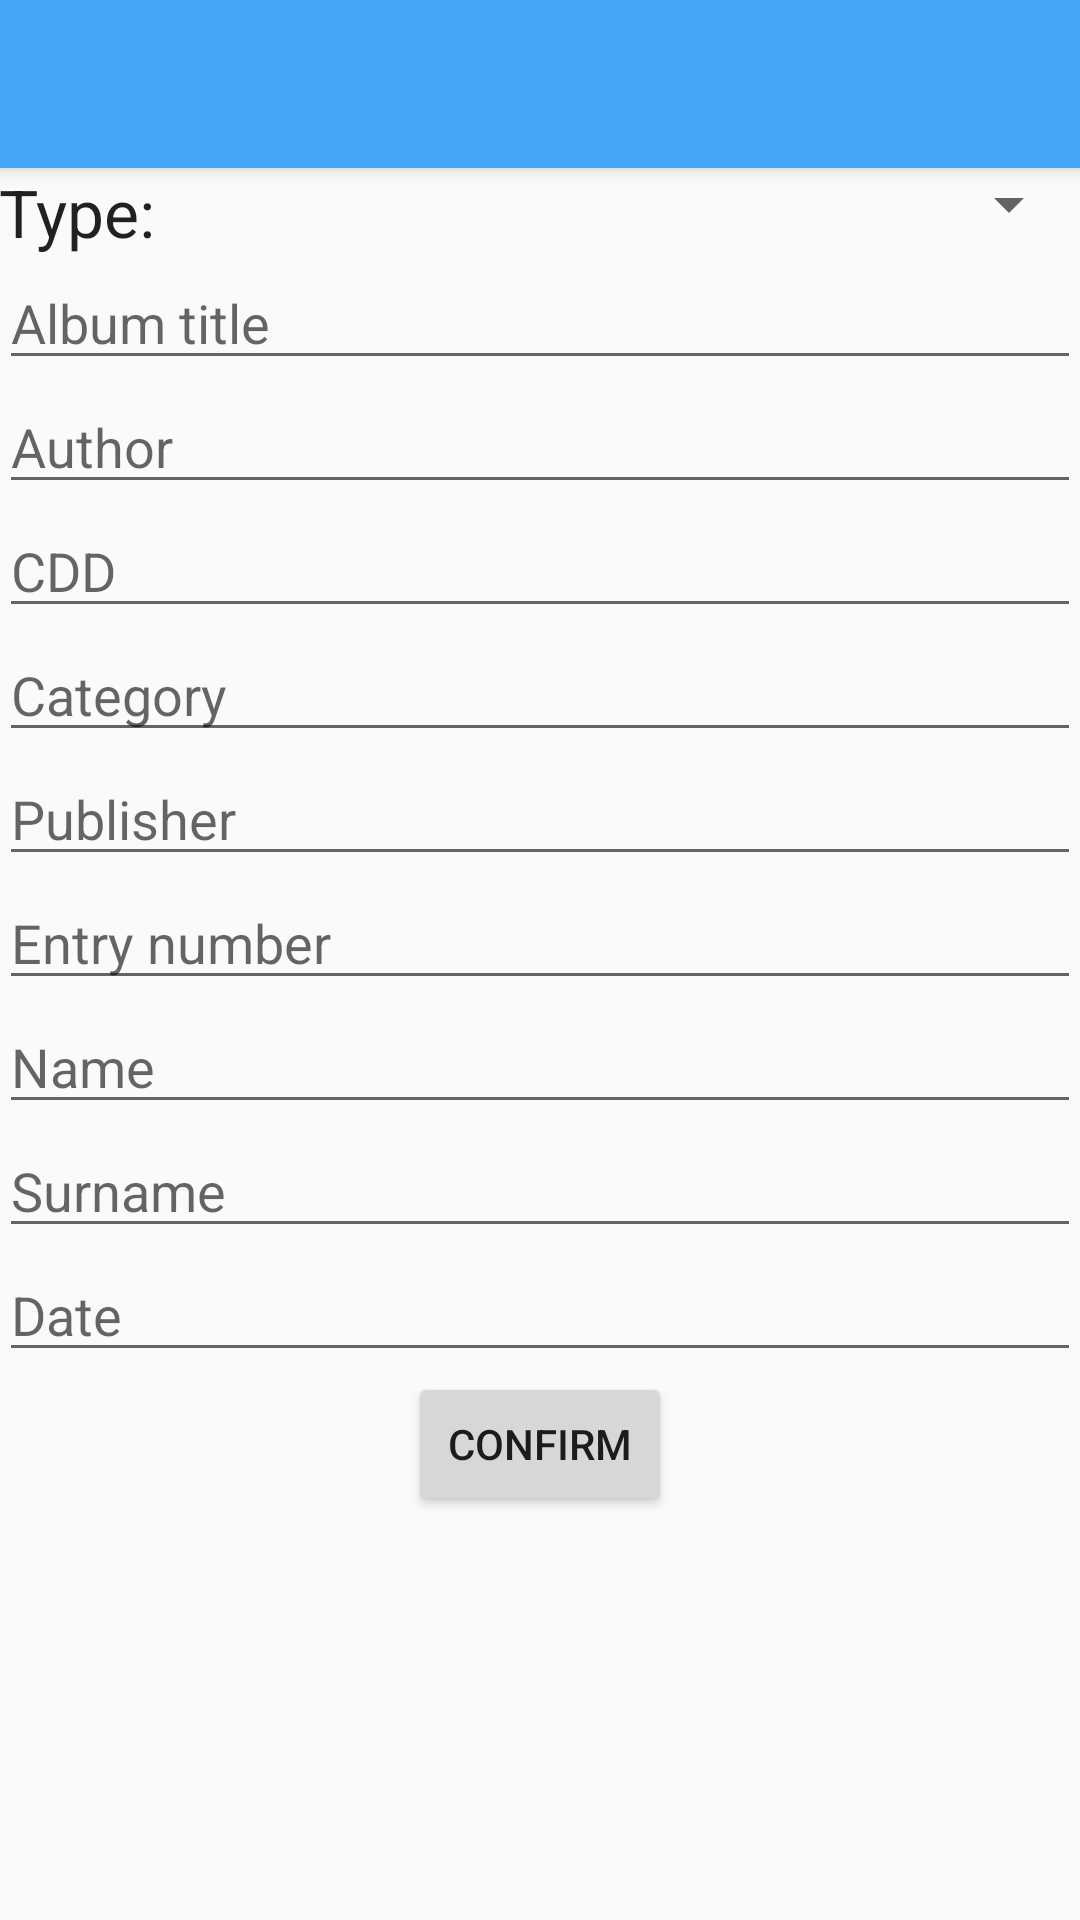

Here is an Android app screen rendered from its layout file. Give the layout XML and the strings, colors and styles it references.
<!-- AndroidManifest.xml: application theme AppTheme -->
<!-- res/layout/activity_add_object.xml -->
<?xml version="1.0" encoding="utf-8"?>
<LinearLayout xmlns:android="http://schemas.android.com/apk/res/android"
    xmlns:app="http://schemas.android.com/apk/res-auto"
    xmlns:tools="http://schemas.android.com/tools"
    android:id="@+id/activity_add_object"
    android:layout_width="match_parent"
    android:layout_height="match_parent"
    android:orientation="vertical"

    tools:context=".activity.admin.AddObjectActivity">
    <include
        android:id="@+id/tool_bar"
        layout="@layout/tool_bar"></include>
    <LinearLayout
        android:orientation="vertical"
        android:layout_width="match_parent"
        android:layout_height="match_parent"
        android:paddingBottom="@dimen/activity_vertical_margin"
        android:paddingLeft="@dimen/activity_horizontal_margin"
        android:paddingRight="@dimen/activity_horizontal_margin"
        android:paddingTop="@dimen/activity_vertical_margin">

        <LinearLayout
            android:orientation="horizontal"
            android:layout_width="match_parent"
            android:layout_height="wrap_content">

            <TextView
                android:text="@string/type"
                android:layout_width="wrap_content"
                android:layout_height="wrap_content"
                android:id="@+id/textView"
                android:textAppearance="@style/TextAppearance.AppCompat.Large"
                android:layout_weight="1"
                android:maxLines="1"/>

            <Spinner
                android:layout_width="wrap_content"
                android:layout_height="wrap_content"
                android:id="@+id/spinner"
                android:layout_weight="2"/>
        </LinearLayout>

        <EditText
            android:layout_width="match_parent"
            android:layout_height="wrap_content"
            android:inputType="textPersonName|textCapSentences"
            android:hint="@string/album_title"
            android:ems="10"
            android:id="@+id/et_title" />

        <EditText
            android:layout_width="match_parent"
            android:layout_height="wrap_content"
            android:inputType="textPersonName|textCapSentences"
            android:hint="@string/author"
            android:ems="10"
            android:id="@+id/et_author" />

        <EditText
            android:layout_width="match_parent"
            android:layout_height="wrap_content"
            android:inputType="text"
            android:hint="@string/cdd"
            android:ems="10"
            android:id="@+id/et_isbn" />

        <EditText
            android:layout_width="match_parent"
            android:layout_height="wrap_content"
            android:inputType="textPersonName|textCapSentences"
            android:hint="@string/category"
            android:ems="10"
            android:id="@+id/et_category" />
        <EditText
            android:layout_width="match_parent"
            android:layout_height="wrap_content"
            android:inputType="textPersonName|textCapSentences"
            android:hint="@string/editore"
            android:ems="10"
            android:id="@+id/et_editore" />
        <EditText
            android:layout_width="match_parent"
            android:layout_height="wrap_content"
            android:inputType="textPersonName|textCapSentences"
            android:hint="@string/n_ingresso"
            android:ems="10"
            android:id="@+id/et_ingresso" />

        <EditText
            android:layout_width="match_parent"
            android:layout_height="wrap_content"
            android:inputType="textPersonName|textCapSentences"
            android:ems="10"
            android:hint="@string/name"
            android:id="@+id/et_name" />

        <EditText
            android:layout_width="match_parent"
            android:layout_height="wrap_content"
            android:inputType="textPersonName|textCapSentences"
            android:ems="10"
            android:hint="@string/surname"
            android:id="@+id/et_surname" />

        <LinearLayout
            android:orientation="horizontal"
            android:layout_width="match_parent"
            android:layout_height="wrap_content">

            <EditText
                android:layout_width="match_parent"
                android:layout_height="wrap_content"
                android:inputType="none"
                android:ems="10"
                android:hint="@string/date"
                android:id="@+id/et_date"
                android:layout_weight="1"
                 />

            <ImageButton
                android:layout_width="wrap_content"
                android:layout_height="match_parent"
                app:srcCompat="@drawable/ic_action_calendar"
                android:id="@+id/calendar_button"
                android:background="@android:color/transparent" />
        </LinearLayout>

        <Button
            android:text="@string/confirm"
            android:layout_width="wrap_content"
            android:layout_height="wrap_content"
            android:id="@+id/btn_confirm"
            android:layout_gravity="bottom|center"/>

    </LinearLayout>
</LinearLayout>
<!-- res/layout/tool_bar.xml (included above) -->
<?xml version="1.0" encoding="utf-8"?>
<android.support.v7.widget.Toolbar
    xmlns:android="http://schemas.android.com/apk/res/android"
    xmlns:app="http://schemas.android.com/apk/res-auto"
    android:id="@+id/tool_bar"
    android:layout_width="match_parent"
    android:layout_height="wrap_content"
    android:background="@color/colorPrimary"
    android:theme="@style/ThemeOverlay.AppCompat.Light"
    app:contentInsetLeft="0dp"
    app:contentInsetStart="0dp"
    android:elevation="4dp">
</android.support.v7.widget.Toolbar>
<!-- resources referenced by this layout -->
<resources>
  <color name="colorPrimary">#42a5f5</color>
  <string name="album_title">Album title</string>
  <string name="author">Author</string>
  <string name="category">Category</string>
  <string name="cdd">CDD</string>
  <string name="confirm">Confirm</string>
  <string name="date">Date</string>
  <string name="editore">Publisher</string>
  <string name="n_ingresso">Entry number</string>
  <string name="name">Name</string>
  <string name="surname">Surname</string>
  <string name="type">Type:</string>
  <style name="AppTheme" parent="Theme.AppCompat.Light.DarkActionBar">
          
          <item name="colorPrimary">@color/colorPrimary</item>
          <item name="colorPrimaryDark">@color/colorPrimaryDark</item>
          <item name="colorAccent">@color/colorAccent</item>
      </style>
  <color name="colorPrimaryDark">#1e88e5</color>
  <color name="colorAccent">#d50000</color>
</resources>
